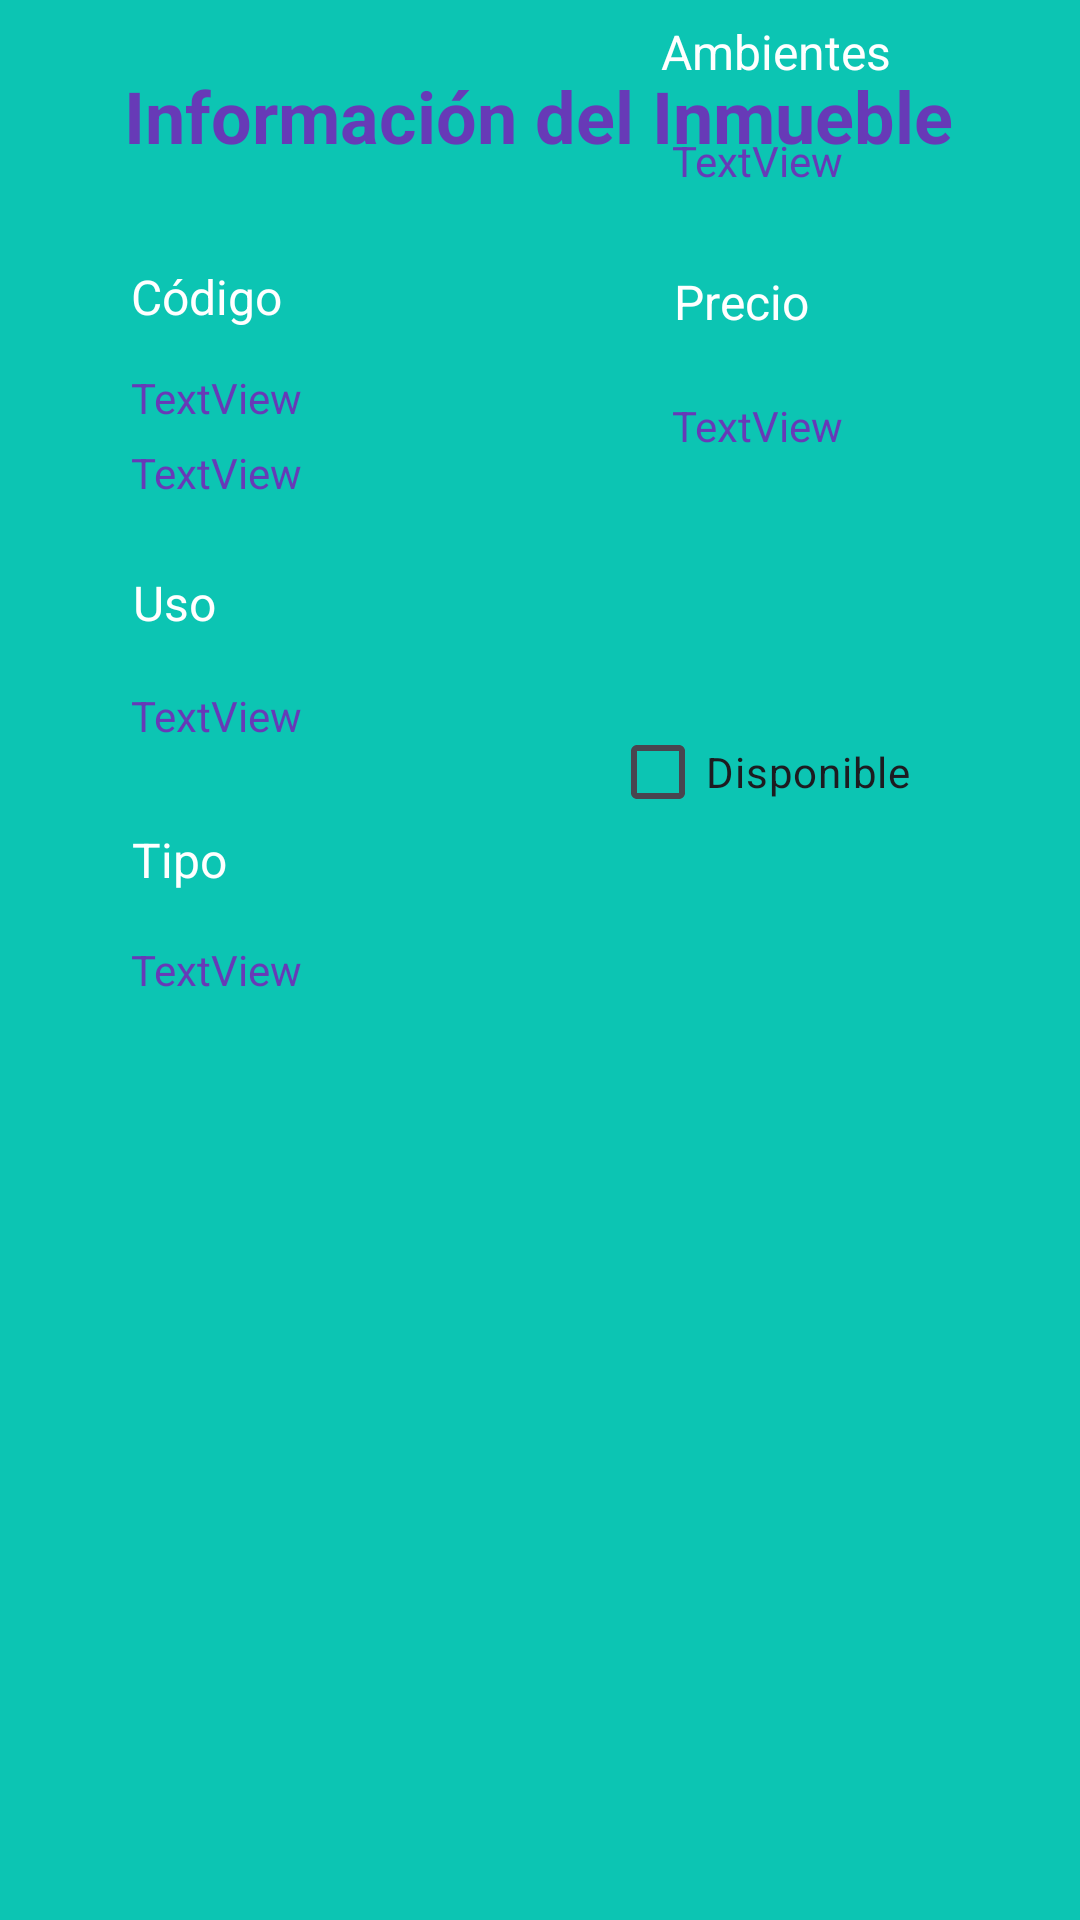

Here is an Android app screen rendered from its layout file. Give the layout XML and the strings, colors and styles it references.
<!-- AndroidManifest.xml: application theme Theme.Inmobiliaria -->
<!-- res/layout/fragment_detalles_inmuebles.xml -->
<?xml version="1.0" encoding="utf-8"?>
<androidx.constraintlayout.widget.ConstraintLayout xmlns:android="http://schemas.android.com/apk/res/android"
    xmlns:app="http://schemas.android.com/apk/res-auto"
    xmlns:tools="http://schemas.android.com/tools"
    android:layout_width="match_parent"
    android:layout_height="match_parent"
    android:background="#0CC5B3"
    tools:context=".ui.inmuebles.detalles.DetallesInmueblesFragment">

    <TextView
        android:id="@+id/txInfoInmueble"
        android:layout_width="wrap_content"
        android:layout_height="wrap_content"
        android:text="Información del Inmueble"
        android:textColor="#673AB7"
        android:textSize="24sp"
        android:textStyle="bold"
        app:layout_constraintBottom_toBottomOf="parent"
        app:layout_constraintEnd_toEndOf="parent"
        app:layout_constraintHorizontal_bias="0.496"
        app:layout_constraintStart_toStartOf="parent"
        app:layout_constraintTop_toTopOf="parent"
        app:layout_constraintVertical_bias="0.037" />

    <TextView
        android:id="@+id/txCodigoInmueble"
        android:layout_width="wrap_content"
        android:layout_height="wrap_content"
        android:text="Código"
        android:textColor="#FFFFFF"
        android:textSize="16sp"
        app:layout_constraintBottom_toBottomOf="parent"
        app:layout_constraintEnd_toEndOf="parent"
        app:layout_constraintHorizontal_bias="0.141"
        app:layout_constraintStart_toStartOf="parent"
        app:layout_constraintTop_toBottomOf="@+id/txInfoInmueble"
        app:layout_constraintVertical_bias="0.059" />

    <TextView
        android:id="@+id/textCodigoInmueble"
        android:layout_width="wrap_content"
        android:layout_height="wrap_content"
        android:text="TextView"
        android:textColor="#673AB7"
        app:layout_constraintBottom_toBottomOf="parent"
        app:layout_constraintEnd_toEndOf="parent"
        app:layout_constraintHorizontal_bias="0.144"
        app:layout_constraintStart_toStartOf="parent"
        app:layout_constraintTop_toBottomOf="@+id/txCodigoInmueble"
        app:layout_constraintVertical_bias="0.026" />

    <TextView
        android:id="@+id/txAmbientesInmueble"
        android:layout_width="wrap_content"
        android:layout_height="wrap_content"
        android:layout_marginBottom="612dp"
        android:text="Ambientes"
        android:textColor="#FFFFFF"
        android:textSize="16sp"
        app:layout_constraintBottom_toBottomOf="parent"
        app:layout_constraintEnd_toEndOf="parent"
        app:layout_constraintHorizontal_bias="0.778"
        app:layout_constraintStart_toStartOf="parent" />

    <TextView
        android:id="@+id/textAmbientesInmueble"
        android:layout_width="wrap_content"
        android:layout_height="wrap_content"
        android:layout_marginTop="16dp"
        android:text="TextView"
        android:textColor="#673AB7"
        app:layout_constraintBottom_toBottomOf="parent"
        app:layout_constraintEnd_toEndOf="parent"
        app:layout_constraintHorizontal_bias="0.739"
        app:layout_constraintStart_toStartOf="parent"
        app:layout_constraintTop_toBottomOf="@+id/txAmbientesInmueble"
        app:layout_constraintVertical_bias="0.0" />

    <TextView
        android:id="@+id/txDireInmueble"
        android:layout_width="wrap_content"
        android:layout_height="wrap_content"
        android:layout_marginBottom="504dp"
        android:text="Dirección"
        android:textColor="#FFFFFF"
        android:textSize="16sp"
        app:layout_constraintBottom_toBottomOf="parent"
        app:layout_constraintEnd_toEndOf="parent"
        app:layout_constraintHorizontal_bias="0.148"
        app:layout_constraintStart_toStartOf="parent"
        app:layout_constraintTop_toBottomOf="@+id/textCodigoInmueble"
        app:layout_constraintVertical_bias="0.538" />

    <TextView
        android:id="@+id/textDireInmueble"
        android:layout_width="wrap_content"
        android:layout_height="wrap_content"
        android:text="TextView"
        android:textColor="#673AB7"
        app:layout_constraintBottom_toBottomOf="parent"
        app:layout_constraintEnd_toEndOf="parent"
        app:layout_constraintHorizontal_bias="0.144"
        app:layout_constraintStart_toStartOf="parent"
        app:layout_constraintTop_toBottomOf="@+id/txDireInmueble"
        app:layout_constraintVertical_bias="0.039" />

    <TextView
        android:id="@+id/txUsoInmueble"
        android:layout_width="wrap_content"
        android:layout_height="wrap_content"
        android:text="Uso"
        android:textColor="#FFFFFF"
        android:textSize="16sp"
        app:layout_constraintBottom_toBottomOf="parent"
        app:layout_constraintEnd_toEndOf="parent"
        app:layout_constraintHorizontal_bias="0.133"
        app:layout_constraintStart_toStartOf="parent"
        app:layout_constraintTop_toBottomOf="@+id/textDireInmueble"
        app:layout_constraintVertical_bias="0.051" />

    <TextView
        android:id="@+id/textUsoInmueble"
        android:layout_width="wrap_content"
        android:layout_height="wrap_content"
        android:text="TextView"
        android:textColor="#673AB7"
        app:layout_constraintBottom_toBottomOf="parent"
        app:layout_constraintEnd_toEndOf="parent"
        app:layout_constraintHorizontal_bias="0.144"
        app:layout_constraintStart_toStartOf="parent"
        app:layout_constraintTop_toBottomOf="@+id/txUsoInmueble"
        app:layout_constraintVertical_bias="0.042" />

    <TextView
        android:id="@+id/txTipoInmueble"
        android:layout_width="wrap_content"
        android:layout_height="wrap_content"
        android:text="Tipo"
        android:textColor="#FFFFFF"
        android:textSize="16sp"
        app:layout_constraintBottom_toBottomOf="parent"
        app:layout_constraintEnd_toEndOf="parent"
        app:layout_constraintHorizontal_bias="0.134"
        app:layout_constraintStart_toStartOf="parent"
        app:layout_constraintTop_toBottomOf="@+id/textUsoInmueble"
        app:layout_constraintVertical_bias="0.075" />

    <TextView
        android:id="@+id/textTipoInmueble"
        android:layout_width="wrap_content"
        android:layout_height="wrap_content"
        android:text="TextView"
        android:textColor="#673AB7"
        app:layout_constraintBottom_toBottomOf="parent"
        app:layout_constraintEnd_toEndOf="parent"
        app:layout_constraintHorizontal_bias="0.144"
        app:layout_constraintStart_toStartOf="parent"
        app:layout_constraintTop_toBottomOf="@+id/txTipoInmueble"
        app:layout_constraintVertical_bias="0.05" />

    <ImageView
        android:id="@+id/imgInmueble"
        android:layout_width="250dp"
        android:layout_height="200dp"
        android:layout_marginTop="64dp"
        app:layout_constraintBottom_toBottomOf="parent"
        app:layout_constraintEnd_toEndOf="parent"
        app:layout_constraintHorizontal_bias="0.515"
        app:layout_constraintStart_toStartOf="parent"
        app:layout_constraintTop_toBottomOf="@+id/textTipoInmueble"
        app:layout_constraintVertical_bias="0.0"
        tools:src="@tools:sample/avatars" />

    <TextView
        android:id="@+id/txPrecioIn"
        android:layout_width="wrap_content"
        android:layout_height="wrap_content"
        android:text="Precio"
        android:textColor="#FFFFFF"
        android:textSize="16sp"
        app:layout_constraintBottom_toBottomOf="parent"
        app:layout_constraintEnd_toEndOf="parent"
        app:layout_constraintHorizontal_bias="0.713"
        app:layout_constraintStart_toStartOf="parent"
        app:layout_constraintTop_toBottomOf="@+id/textAmbientesInmueble"
        app:layout_constraintVertical_bias="0.048" />

    <TextView
        android:id="@+id/textPrecioIn"
        android:layout_width="wrap_content"
        android:layout_height="wrap_content"
        android:text="TextView"
        android:textColor="#673AB7"
        app:layout_constraintBottom_toBottomOf="parent"
        app:layout_constraintEnd_toEndOf="parent"
        app:layout_constraintHorizontal_bias="0.739"
        app:layout_constraintStart_toStartOf="parent"
        app:layout_constraintTop_toBottomOf="@+id/txPrecioIn"
        app:layout_constraintVertical_bias="0.041" />

    <CheckBox
        android:id="@+id/disponible"
        android:layout_width="wrap_content"
        android:layout_height="wrap_content"
        android:text="Disponible"
        app:layout_constraintBottom_toBottomOf="parent"
        app:layout_constraintEnd_toEndOf="parent"
        app:layout_constraintHorizontal_bias="0.783"
        app:layout_constraintStart_toStartOf="parent"
        app:layout_constraintTop_toBottomOf="@+id/textPrecioIn"
        app:layout_constraintVertical_bias="0.186" />


</androidx.constraintlayout.widget.ConstraintLayout>
<!-- resources referenced by this layout -->
<resources>
  <style name="Theme.Inmobiliaria" parent="Base.Theme.Inmobiliaria" />
  <style name="Base.Theme.Inmobiliaria" parent="Theme.Material3.DayNight.NoActionBar">
          
          
      </style>
</resources>
